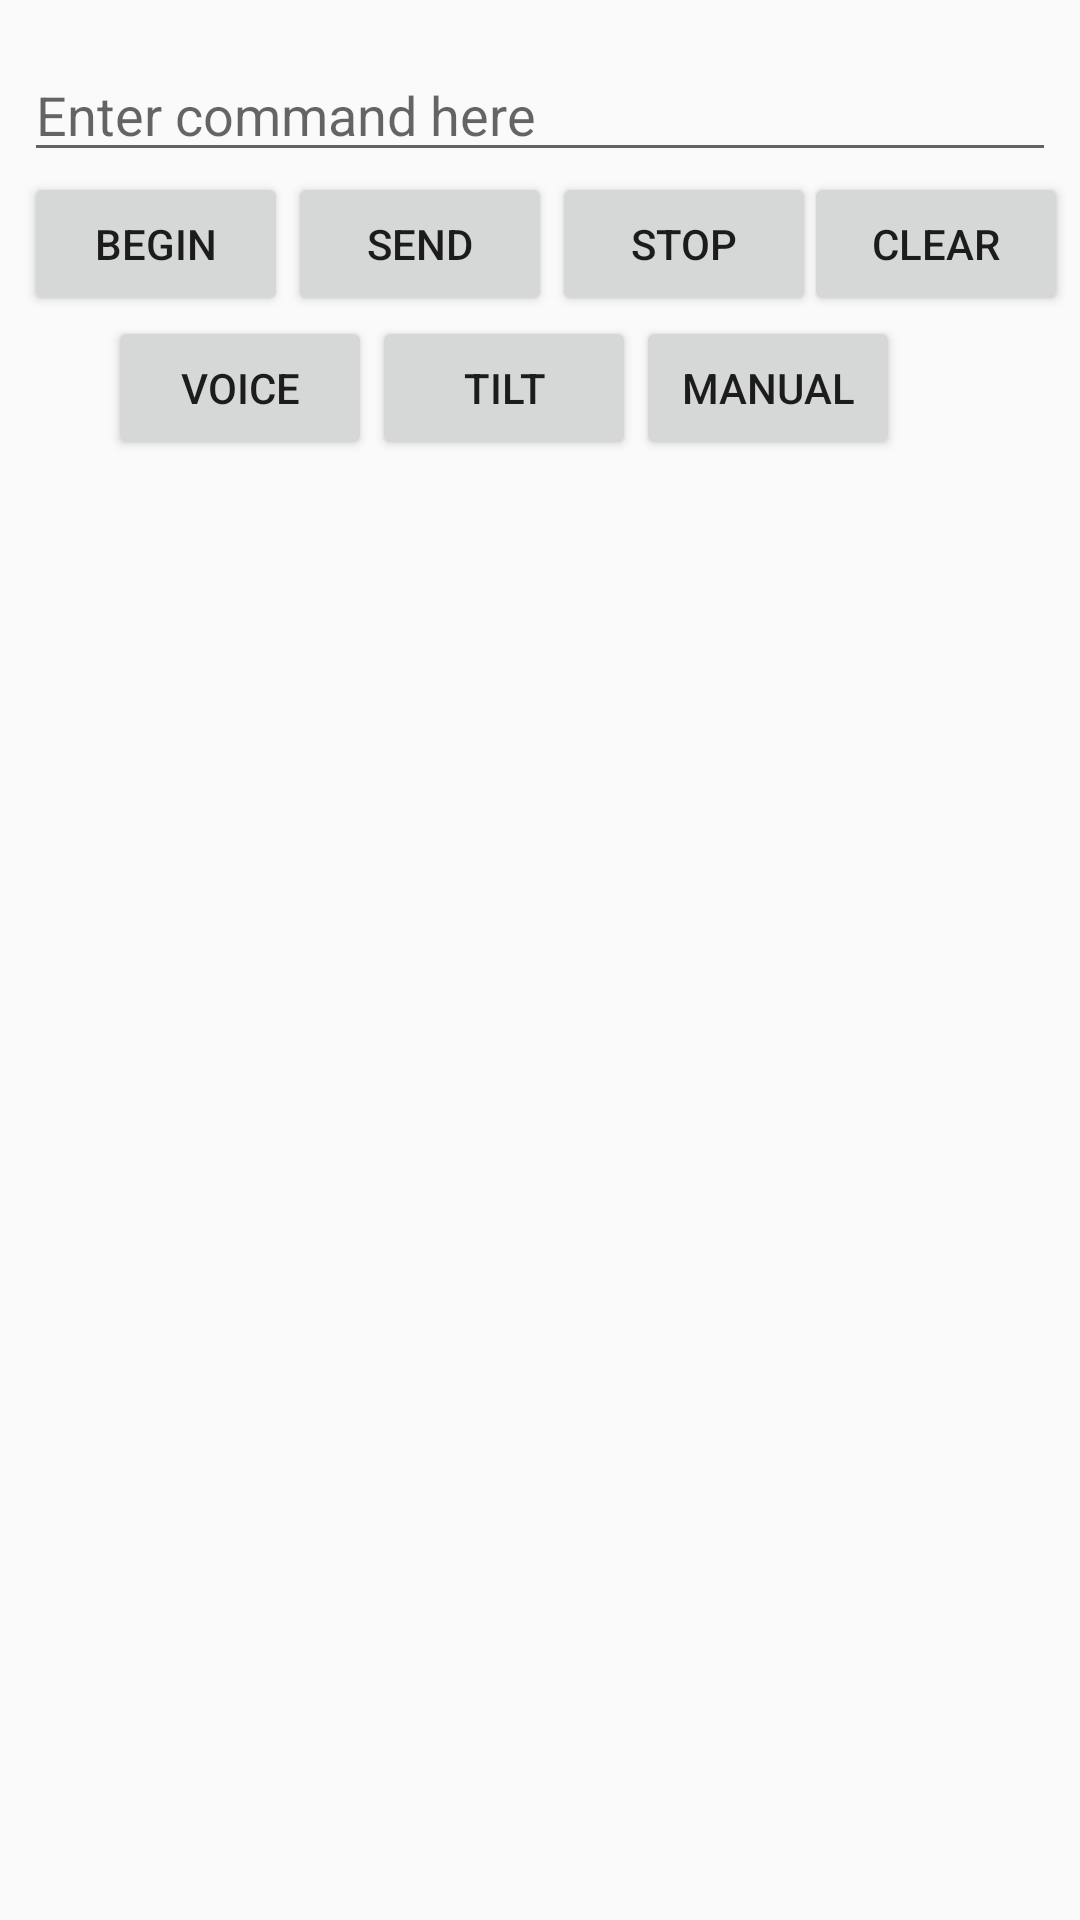

The Android layout XML behind this screen, and the referenced resources:
<!-- AndroidManifest.xml: application theme AppTheme -->
<!-- res/layout/activity_main.xml -->
<?xml version="1.0" encoding="utf-8"?>
<android.support.constraint.ConstraintLayout xmlns:android="http://schemas.android.com/apk/res/android"
    xmlns:app="http://schemas.android.com/apk/res-auto"
    xmlns:tools="http://schemas.android.com/tools"
    android:layout_width="match_parent"
    android:layout_height="match_parent"
    tools:context="com.example.aravi.androl.MainActivity">

    <EditText
        android:id="@+id/editText"
        android:layout_width="0dp"
        android:layout_height="wrap_content"
        android:layout_marginLeft="8dp"
        android:layout_marginRight="8dp"
        android:layout_marginTop="16dp"
        android:ems="10"
        android:hint="Enter command here"
        android:inputType="textPersonName"
        app:layout_constraintHorizontal_bias="0.0"
        app:layout_constraintLeft_toLeftOf="parent"
        app:layout_constraintRight_toRightOf="parent"
        app:layout_constraintTop_toTopOf="parent"
        android:layout_marginStart="8dp"
        android:layout_marginEnd="8dp" />

    <Button
        android:id="@+id/button"
        android:layout_width="wrap_content"
        android:layout_height="wrap_content"
        android:text="BEGIN"
        android:onClick="onClickMethodBegin"
        app:layout_constraintTop_toBottomOf="@+id/editText"
        android:layout_marginLeft="8dp"
        app:layout_constraintLeft_toLeftOf="parent"
        android:layout_marginStart="8dp" />

    <Button
        android:id="@+id/button2"
        android:layout_width="wrap_content"
        android:layout_height="wrap_content"
        android:text="SEND"
        android:onClick="onClickMethodSend"
        app:layout_constraintTop_toBottomOf="@+id/editText"
        app:layout_constraintLeft_toRightOf="@+id/button" />

    <Button
        android:id="@+id/button3"
        android:layout_width="wrap_content"
        android:layout_height="wrap_content"
        android:text="STOP"
        android:onClick="onClickMethodStop"
        app:layout_constraintTop_toBottomOf="@+id/editText"
        app:layout_constraintLeft_toRightOf="@+id/button2" />

    <Button
        android:id="@+id/button4"
        android:layout_width="wrap_content"
        android:layout_height="wrap_content"
        android:layout_marginRight="8dp"
        android:text="CLEAR"
        app:layout_constraintRight_toRightOf="parent"
        android:onClick="onClickMethodClear"
        app:layout_constraintTop_toBottomOf="@+id/editText"
        app:layout_constraintLeft_toRightOf="@+id/button3"
        android:layout_marginEnd="8dp" />

    <TextView
        android:id="@+id/textView"
        android:layout_width="0dp"
        android:layout_height="340dp"
        android:layout_marginBottom="16dp"
        android:layout_marginLeft="8dp"
        android:layout_marginRight="8dp"
        android:layout_marginTop="16dp"
        app:layout_constraintBottom_toBottomOf="parent"
        app:layout_constraintHorizontal_bias="0.0"
        app:layout_constraintLeft_toLeftOf="parent"
        app:layout_constraintRight_toRightOf="parent"
        app:layout_constraintTop_toBottomOf="@+id/button6"
        app:layout_constraintVertical_bias="0.125"
        android:layout_marginStart="8dp"
        android:layout_marginEnd="8dp" />

    <Button
        android:id="@+id/button5"
        android:layout_width="wrap_content"
        android:layout_height="wrap_content"
        android:text="VOICE"
        app:layout_constraintTop_toBottomOf="@+id/button2"
        app:layout_constraintRight_toLeftOf="@+id/button6"
        android:onClick="onClickMethodVoice" />

    <Button
        android:id="@+id/button6"
        android:layout_width="wrap_content"
        android:layout_height="wrap_content"
        android:text="TILT"
        app:layout_constraintRight_toRightOf="parent"
        android:layout_marginRight="148dp"
        app:layout_constraintTop_toBottomOf="@+id/button3"
        android:onClick="onClickMethodTilt"
        android:layout_marginEnd="148dp" />

    <Button
        android:id="@+id/button7"
        android:layout_width="wrap_content"
        android:layout_height="wrap_content"
        android:text="MANUAL"
        app:layout_constraintTop_toBottomOf="@+id/button4"
        app:layout_constraintLeft_toRightOf="@+id/button6"
        android:onClick="onClickMethodManual"/>

</android.support.constraint.ConstraintLayout>
<!-- resources referenced by this layout -->
<resources>
  <style name="AppTheme" parent="Theme.AppCompat.Light.DarkActionBar">
          
          <item name="colorPrimary">@color/colorPrimary</item>
          <item name="colorPrimaryDark">@color/colorPrimaryDark</item>
          <item name="colorAccent">@color/colorAccent</item>
      </style>
  <!-- not gathered from this repository: default colours our renderer supplied (Android Studio template values) -->
  <color name="colorPrimary">#FF6200EE</color>
  <color name="colorPrimaryDark">#FF3700B3</color>
  <color name="colorAccent">#FF03DAC5</color>
</resources>
